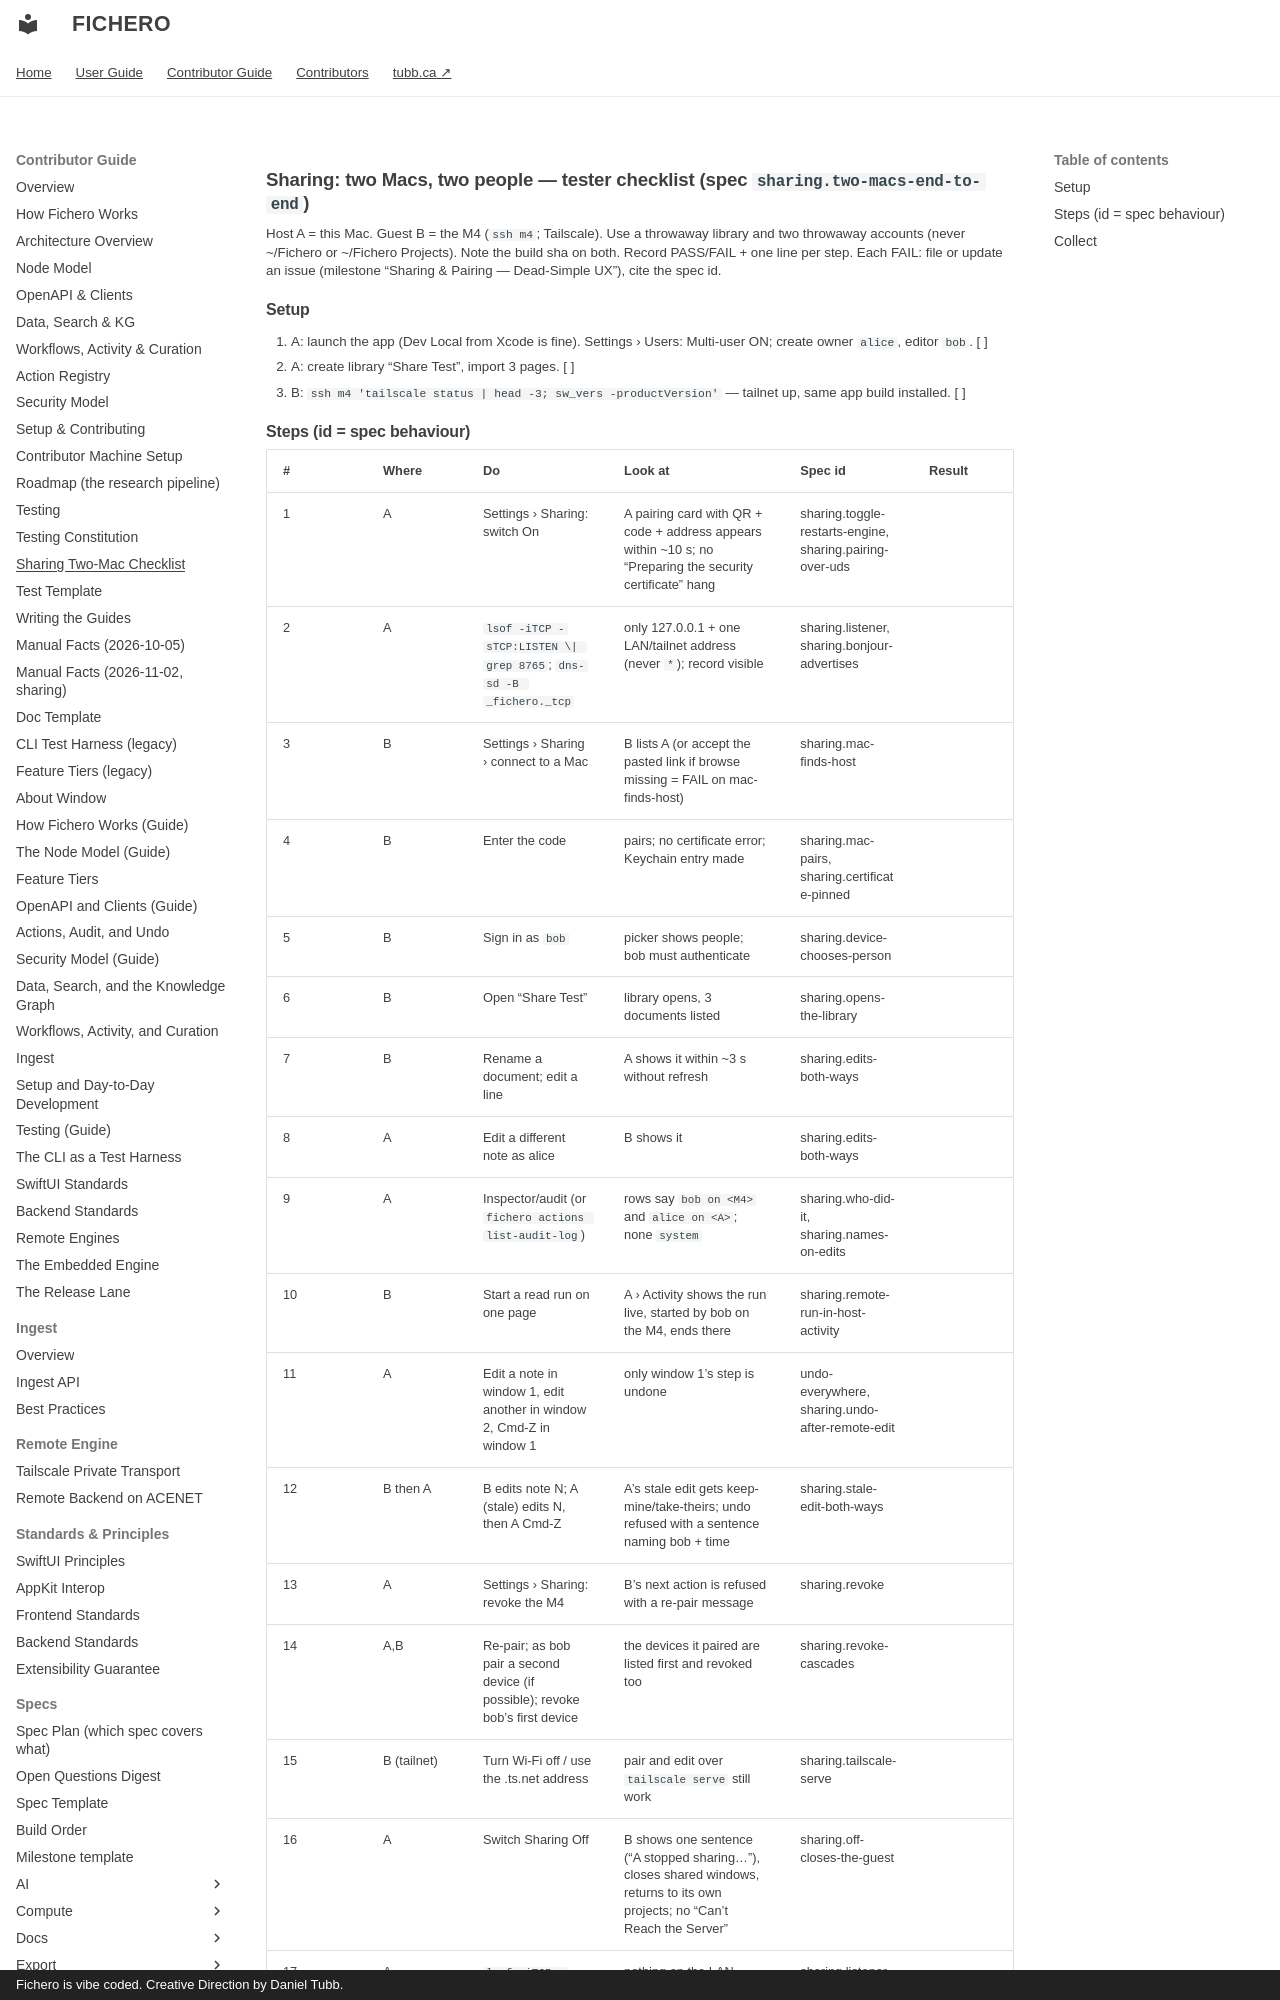

repository: dtubb/fichero · page: contributor_manual/testing/sharing-two-mac-checklist/index.html · generator: mkdocs · copyright: Fichero is vibe coded. Creative Direction by Daniel Tubb.

# Sharing: two Macs, two people — tester checklist (spec `sharing.two-macs-end-to-end`)

Host A = this Mac. Guest B = the M4 (`ssh m4`; Tailscale). Use a throwaway library and two throwaway
accounts (never ~/Fichero or ~/Fichero Projects). Note the build sha on both. Record PASS/FAIL + one line per step.
Each FAIL: file or update an issue (milestone "Sharing & Pairing — Dead-Simple UX"), cite the spec id.

## Setup
1. A: launch the app (Dev Local from Xcode is fine). Settings › Users: Multi-user ON; create owner `alice`, editor `bob`. [ ]
2. A: create library "Share Test", import 3 pages. [ ]
3. B: `ssh m4 'tailscale status | head -3; sw_vers -productVersion'` — tailnet up, same app build installed. [ ]
